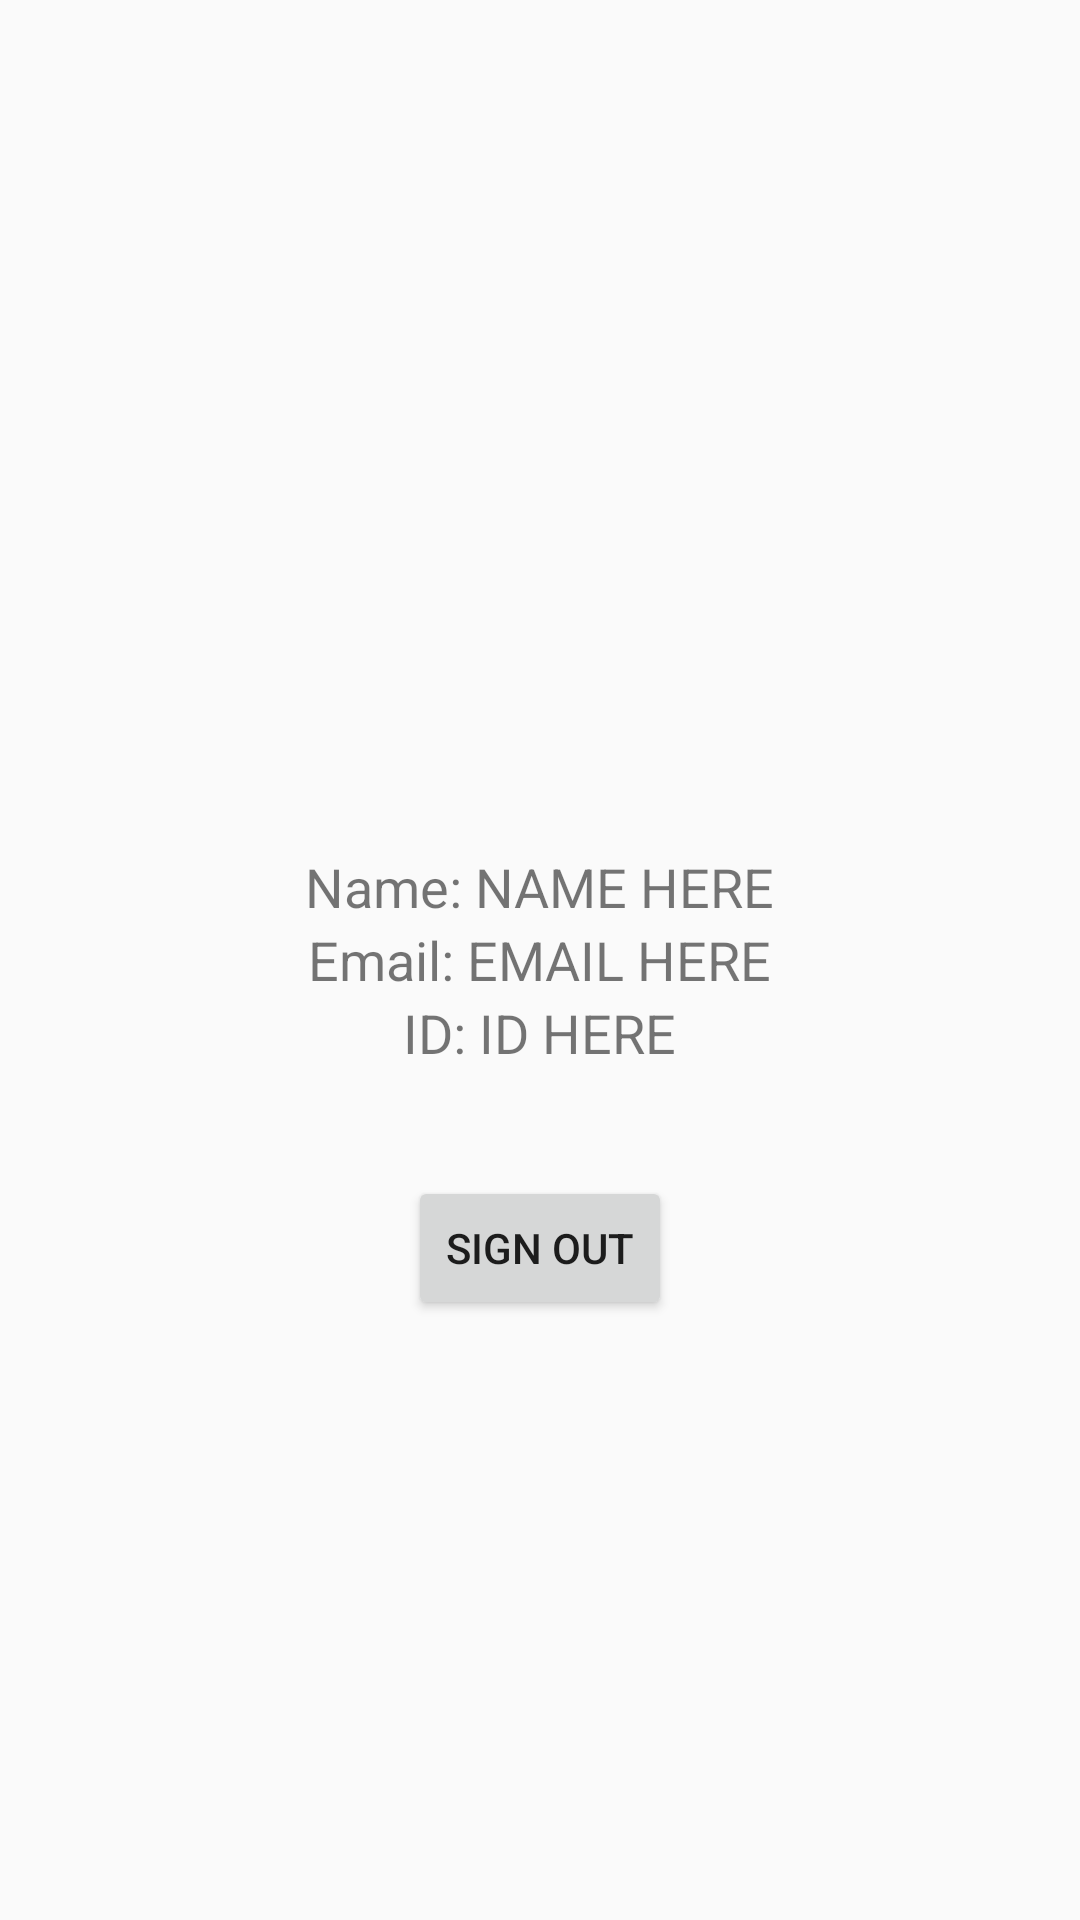

Here is an Android app screen rendered from its layout file. Give the layout XML and the strings, colors and styles it references.
<!-- AndroidManifest.xml: application theme AppTheme -->
<!-- res/layout/fragment_notifications.xml -->
<?xml version="1.0" encoding="utf-8"?>
<RelativeLayout xmlns:android="http://schemas.android.com/apk/res/android"
    xmlns:app="http://schemas.android.com/apk/res-auto"
    xmlns:tools="http://schemas.android.com/tools"
    android:layout_width="match_parent"
    android:layout_height="match_parent"
    tools:context=".MainActivity">

    <LinearLayout
        android:layout_width="wrap_content"
        android:layout_height="wrap_content"
        android:orientation="vertical"
        android:layout_centerHorizontal="true"
        android:layout_centerVertical="true">

        <TextView
            android:layout_width="wrap_content"
            android:layout_height="wrap_content"
            android:id="@+id/name"

            android:text="Name: NAME HERE"
            android:textSize="18sp"
            android:layout_gravity="center"/>
        <TextView
            android:layout_width="wrap_content"
            android:layout_height="wrap_content"
            android:id="@+id/email"
            android:text="Email: EMAIL HERE"
            android:textSize="18sp"
            android:layout_gravity="center"/>
        <TextView
            android:layout_width="wrap_content"
            android:layout_height="wrap_content"
            android:id="@+id/id"
            android:text="ID: ID HERE"
            android:textSize="18sp"
            android:layout_gravity="center"/>

    </LinearLayout>


    <Button
        android:layout_width="wrap_content"
        android:layout_height="wrap_content"
        android:id="@+id/log_out"
        android:text="Sign out"
        android:layout_centerHorizontal="true"
        android:layout_alignParentBottom="true"
        android:layout_marginBottom="200dp"
/>
</RelativeLayout>
<!-- resources referenced by this layout -->
<resources>
  <style name="AppTheme" parent="Theme.AppCompat.Light.NoActionBar">
          
          <item name="colorPrimary">@color/colorPrimary</item>
          <item name="colorAccent">@color/progressBar</item>
  
      </style>
  <color name="colorPrimary">#ffffff</color>
  <color name="progressBar">#3F3DA0</color>
</resources>
